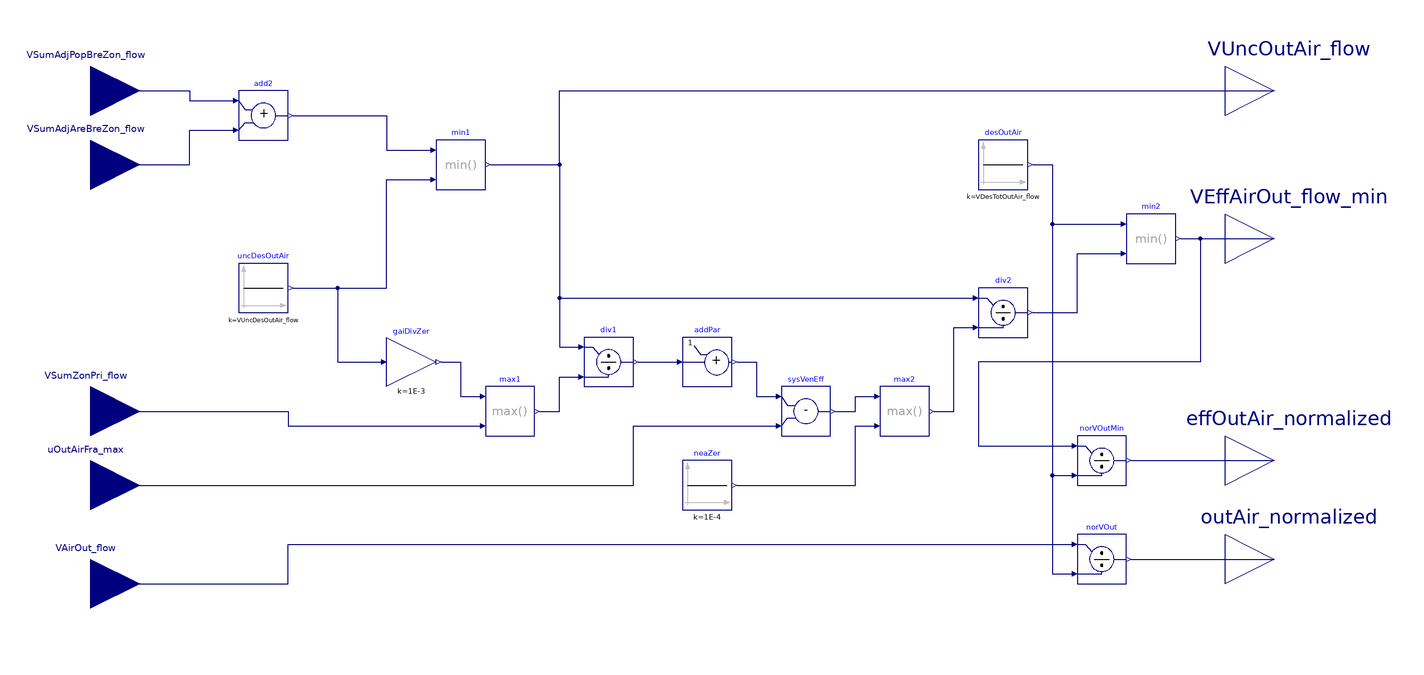

The component connection diagram of the Modelica model below, drawn from its own Placement and Line annotations.

block AHU "Outdoor airflow related calculations at the AHU level"

  parameter BuildingsLite.Controls.OBC.ASHRAE.G36.Types.OutdoorAirSection minOADes
    "Type of outdoor air section"
    annotation (Dialog(group="Economizer design"));
  parameter Real VUncDesOutAir_flow(unit="m3/s")
    "Uncorrected design outdoor airflow rate, including diversity where applicable. It can be determined using the 62MZCalc spreadsheet from ASHRAE 62.1 User's Manual"
    annotation(Dialog(group="Nominal condition"));
  parameter Real VDesTotOutAir_flow(unit="m3/s")
    "Design total outdoor airflow rate. It can be determined using the 62MZCalc spreadsheet from ASHRAE 62.1 User's Manual"
    annotation(Dialog(group="Nominal condition"));

  BuildingsLite.Controls.OBC.CDL.Interfaces.RealInput VSumAdjPopBreZon_flow(
    final min=0,
    final unit="m3/s",
    final quantity="VolumeFlowRate")
    "Sum of the adjusted population component breathing zone flow rate"
    annotation (Placement(transformation(extent={{-260,70},{-220,110}}),
        iconTransformation(extent={{-140,60},{-100,100}})));
  BuildingsLite.Controls.OBC.CDL.Interfaces.RealInput VSumAdjAreBreZon_flow(
    final min=0,
    final unit="m3/s",
    final quantity="VolumeFlowRate")
    "Sum of the adjusted area component breathing zone flow rate"
    annotation (Placement(transformation(extent={{-260,40},{-220,80}}),
        iconTransformation(extent={{-140,20},{-100,60}})));
  BuildingsLite.Controls.OBC.CDL.Interfaces.RealInput VSumZonPri_flow(
    final min=0,
    final unit="m3/s",
    final quantity="VolumeFlowRate")
    "Sum of the zone primary airflow rates for all zones in all zone groups that are in occupied mode"
    annotation (Placement(transformation(extent={{-260,-60},{-220,-20}}),
        iconTransformation(extent={{-140,-20},{-100,20}})));
  BuildingsLite.Controls.OBC.CDL.Interfaces.RealInput uOutAirFra_max(
    final min=0,
    final unit="1") "Maximum zone outdoor air fraction"
    annotation (Placement(transformation(extent={{-260,-90},{-220,-50}}),
        iconTransformation(extent={{-140,-60},{-100,-20}})));
  BuildingsLite.Controls.OBC.CDL.Interfaces.RealInput VAirOut_flow(
    final min=0,
    final unit="m3/s",
    final quantity="VolumeFlowRate")
    if (minOADes == BuildingsLite.Controls.OBC.ASHRAE.G36.Types.OutdoorAirSection.DedicatedDampersAirflow
     or minOADes == BuildingsLite.Controls.OBC.ASHRAE.G36.Types.OutdoorAirSection.SingleDamper)
    "Measured outdoor air volumetric flow rate"
    annotation (Placement(transformation(extent={{-260,-130},{-220,-90}}),
        iconTransformation(extent={{-140,-100},{-100,-60}})));
  BuildingsLite.Controls.OBC.CDL.Interfaces.RealOutput VUncOutAir_flow(
    final min=0,
    final unit="m3/s",
    final quantity="VolumeFlowRate") "Uncorrected minimum outdoor airflow rate"
    annotation (Placement(transformation(extent={{220,70},{260,110}}),
        iconTransformation(extent={{100,60},{140,100}})));
  BuildingsLite.Controls.OBC.CDL.Interfaces.RealOutput VEffAirOut_flow_min(
    final min=0,
    final unit="m3/s",
    final quantity="VolumeFlowRate")
    "Effective minimum outdoor airflow setpoint"
    annotation (Placement(transformation(extent={{220,10},{260,50}}),
        iconTransformation(extent={{100,10},{140,50}})));
  BuildingsLite.Controls.OBC.CDL.Interfaces.RealOutput effOutAir_normalized(
    final unit="1")
    "Effective minimum outdoor airflow setpoint, normalized by the design total outdoor airflow rate "
    annotation (Placement(transformation(extent={{220,-80},{260,-40}}),
        iconTransformation(extent={{100,-50},{140,-10}})));
  BuildingsLite.Controls.OBC.CDL.Interfaces.RealOutput outAir_normalized(
    final unit="1")
    if (minOADes == BuildingsLite.Controls.OBC.ASHRAE.G36.Types.OutdoorAirSection.DedicatedDampersAirflow
     or minOADes == BuildingsLite.Controls.OBC.ASHRAE.G36.Types.OutdoorAirSection.SingleDamper)
    "Normalized outdoor airflow rate"
    annotation (Placement(transformation(extent={{220,-120},{260,-80}}),
        iconTransformation(extent={{100,-100},{140,-60}})));

  BuildingsLite.Controls.OBC.CDL.Reals.Sources.Constant uncDesOutAir(
    final k=VUncDesOutAir_flow)
    "Uncorrected design outdoor airflow rate, including diversity where applicable"
    annotation (Placement(transformation(extent={{-180,0},{-160,20}})));
  BuildingsLite.Controls.OBC.CDL.Reals.Add add2
    "Sum of the breathing zone outdoor airflow"
    annotation (Placement(transformation(extent={{-180,70},{-160,90}})));
  BuildingsLite.Controls.OBC.CDL.Reals.Min min1
    "Uncorrected minimum outdoor airflow rate"
    annotation (Placement(transformation(extent={{-100,50},{-80,70}})));
  BuildingsLite.Controls.OBC.CDL.Reals.Divide div1
    "First input divided by second input"
    annotation (Placement(transformation(extent={{-40,-30},{-20,-10}})));
  BuildingsLite.Controls.OBC.CDL.Reals.AddParameter addPar(
    final p=1) "Add parameter"
    annotation (Placement(transformation(extent={{0,-30},{20,-10}})));
  BuildingsLite.Controls.OBC.CDL.Reals.Subtract sysVenEff
    "Current system ventilation efficiency"
    annotation (Placement(transformation(extent={{40,-50},{60,-30}})));
  BuildingsLite.Controls.OBC.CDL.Reals.Max max1
    "Avoid devide by zero"
    annotation (Placement(transformation(extent={{-80,-50},{-60,-30}})));
  BuildingsLite.Controls.OBC.CDL.Reals.Sources.Constant desOutAir(
    final k=VDesTotOutAir_flow)
    "Design total outdoor airflow rate "
    annotation (Placement(transformation(extent={{120,50},{140,70}})));
  BuildingsLite.Controls.OBC.CDL.Reals.Divide div2 "Division"
    annotation (Placement(transformation(extent={{120,-10},{140,10}})));
  BuildingsLite.Controls.OBC.CDL.Reals.Min min2
    "Uncorrected minimum outdoor airflow rate"
    annotation (Placement(transformation(extent={{180,20},{200,40}})));
  BuildingsLite.Controls.OBC.CDL.Reals.MultiplyByParameter gaiDivZer(
    final k=1E-3)
    "Gain, used to avoid division by zero if the flow rate is smaller than 0.1%"
    annotation (Placement(transformation(extent={{-120,-30},{-100,-10}})));
  BuildingsLite.Controls.OBC.CDL.Reals.Divide norVOutMin
    "Normalization for minimum outdoor air flow rate"
    annotation (Placement(transformation(extent={{160,-70},{180,-50}})));
  BuildingsLite.Controls.OBC.CDL.Reals.Divide norVOut
    if (minOADes == BuildingsLite.Controls.OBC.ASHRAE.G36.Types.OutdoorAirSection.DedicatedDampersAirflow
     or minOADes == BuildingsLite.Controls.OBC.ASHRAE.G36.Types.OutdoorAirSection.SingleDamper)
    "Normalization for outdoor air flow rate"
    annotation (Placement(transformation(extent={{160,-110},{180,-90}})));
  BuildingsLite.Controls.OBC.CDL.Reals.Sources.Constant neaZer(
    final k=1E-4)
    "Near zero value"
    annotation (Placement(transformation(extent={{0,-80},{20,-60}})));
  BuildingsLite.Controls.OBC.CDL.Reals.Max max2
    "Avoid devide by zero"
    annotation (Placement(transformation(extent={{80,-50},{100,-30}})));

equation
  connect(VSumAdjPopBreZon_flow, add2.u1) annotation (Line(points={{-240,90},{-200,
          90},{-200,86},{-182,86}}, color={0,0,127}));
  connect(VSumAdjAreBreZon_flow, add2.u2) annotation (Line(points={{-240,60},{-200,
          60},{-200,74},{-182,74}}, color={0,0,127}));
  connect(add2.y, min1.u1) annotation (Line(points={{-158,80},{-120,80},{-120,66},
          {-102,66}}, color={0,0,127}));
  connect(uncDesOutAir.y, min1.u2) annotation (Line(points={{-158,10},{-120,10},
          {-120,54},{-102,54}}, color={0,0,127}));
  connect(min1.y, VUncOutAir_flow) annotation (Line(points={{-78,60},{-50,60},{-50,
          90},{240,90}}, color={0,0,127}));
  connect(min1.y, div1.u1) annotation (Line(points={{-78,60},{-50,60},{-50,-14},
          {-42,-14}}, color={0,0,127}));
  connect(div1.y, addPar.u)
    annotation (Line(points={{-18,-20},{-2,-20}}, color={0,0,127}));
  connect(uOutAirFra_max, sysVenEff.u2) annotation (Line(points={{-240,-70},{-20,
          -70},{-20,-46},{38,-46}},  color={0,0,127}));
  connect(addPar.y, sysVenEff.u1) annotation (Line(points={{22,-20},{30,-20},{30,
          -34},{38,-34}}, color={0,0,127}));
  connect(uncDesOutAir.y, gaiDivZer.u) annotation (Line(points={{-158,10},{-140,
          10},{-140,-20},{-122,-20}}, color={0,0,127}));
  connect(gaiDivZer.y, max1.u1) annotation (Line(points={{-98,-20},{-90,-20},{-90,
          -34},{-82,-34}}, color={0,0,127}));
  connect(VSumZonPri_flow, max1.u2) annotation (Line(points={{-240,-40},{-160,-40},
          {-160,-46},{-82,-46}}, color={0,0,127}));
  connect(max1.y, div1.u2) annotation (Line(points={{-58,-40},{-50,-40},{-50,-26},
          {-42,-26}}, color={0,0,127}));
  connect(min1.y, div2.u1) annotation (Line(points={{-78,60},{-50,60},{-50,6},{118,
          6}}, color={0,0,127}));
  connect(desOutAir.y, min2.u1) annotation (Line(points={{142,60},{150,60},{150,
          36},{178,36}}, color={0,0,127}));
  connect(div2.y, min2.u2) annotation (Line(points={{142,0},{160,0},{160,24},{178,
          24}}, color={0,0,127}));
  connect(min2.y, VEffAirOut_flow_min)
    annotation (Line(points={{202,30},{240,30}}, color={0,0,127}));
  connect(min2.y, norVOutMin.u1) annotation (Line(points={{202,30},{210,30},{210,
          -20},{120,-20},{120,-54},{158,-54}}, color={0,0,127}));
  connect(desOutAir.y, norVOutMin.u2) annotation (Line(points={{142,60},{150,60},
          {150,-66},{158,-66}}, color={0,0,127}));
  connect(norVOutMin.y, effOutAir_normalized)
    annotation (Line(points={{182,-60},{240,-60}}, color={0,0,127}));
  connect(norVOut.y, outAir_normalized)
    annotation (Line(points={{182,-100},{240,-100}}, color={0,0,127}));
  connect(VAirOut_flow, norVOut.u1) annotation (Line(points={{-240,-110},{-160,
          -110},{-160,-94},{158,-94}}, color={0,0,127}));
  connect(desOutAir.y, norVOut.u2) annotation (Line(points={{142,60},{150,60},{150,
          -106},{158,-106}}, color={0,0,127}));
  connect(sysVenEff.y, max2.u1) annotation (Line(points={{62,-40},{70,-40},{70,-34},
          {78,-34}}, color={0,0,127}));
  connect(neaZer.y, max2.u2) annotation (Line(points={{22,-70},{70,-70},{70,-46},
          {78,-46}}, color={0,0,127}));
  connect(max2.y, div2.u2) annotation (Line(points={{102,-40},{110,-40},{110,-6},
          {118,-6}}, color={0,0,127}));
annotation (
  defaultComponentName="ahuOutAirSet",
  Icon(coordinateSystem(extent={{-100,-100},{100,100}}),
       graphics={Rectangle(
          extent={{-100,100},{100,-100}},
          lineColor={0,0,0},
          fillColor={255,255,255},
          fillPattern=FillPattern.Solid),
        Text(
          extent={{-100,140},{100,100}},
          textColor={0,0,255},
          textString="%name"),
        Text(
          extent={{-98,88},{-12,72}},
          textColor={0,0,0},
          textString="VSumAdjPopBreZon_flow"),
        Text(
          extent={{-96,48},{-10,32}},
          textColor={0,0,0},
          textString="VSumAdjAreBreZon_flow"),
        Text(
          extent={{-96,8},{-32,-8}},
          textColor={0,0,0},
          textString="VSumZonPri_flow"),
        Text(
          extent={{-96,-32},{-32,-48}},
          textColor={0,0,0},
          textString="uOutAirFra_max"),
        Text(
          extent={{38,84},{96,72}},
          textColor={0,0,0},
          textString="VUncOutAir_flow"),
        Text(
          extent={{26,40},{98,24}},
          textColor={0,0,0},
          textString="VEffAirOut_flow_min"),
        Text(
          extent={{18,-20},{96,-38}},
          textColor={0,0,0},
          textString="effOutAir_normalized"),
        Text(
          extent={{-96,-72},{-50,-88}},
          textColor={0,0,0},
          visible=(minOADes == BuildingsLite.Controls.OBC.ASHRAE.G36.Types.OutdoorAirSection.DedicatedDampersAirflow
               or minOADes == BuildingsLite.Controls.OBC.ASHRAE.G36.Types.OutdoorAirSection.SingleDamper),
          textString="VAirOut_flow"),
        Text(
          extent={{30,-70},{98,-86}},
          textColor={0,0,0},
          textString="outAir_normalized",
          visible=(minOADes == BuildingsLite.Controls.OBC.ASHRAE.G36.Types.OutdoorAirSection.DedicatedDampersAirflow
               or minOADes == BuildingsLite.Controls.OBC.ASHRAE.G36.Types.OutdoorAirSection.SingleDamper))}),
Diagram(coordinateSystem(preserveAspectRatio=false, extent={{-220,-120},{220,120}})),
Documentation(info="<html>
<p>
This sequence outputs AHU level uncorrected minimum outdoor airflow rate
<code>VUncOutAir_flow</code> and effective minimum outdoor airflow rate
<code>VEffOutAir_flow</code> when complying with ASHRAE Standard 62.1 ventilation requirements.
It is implemented according to Section 5.16.3.1 of ASHRAE
Guideline G36, May 2020.
</p>
<p>
It requires following inputs which are sum or maximum of the outputs from
the zone level calculation. See
<a href=\"modelica://BuildingsLite.Controls.OBC.ASHRAE.G36.AHUs.MultiZone.VAV.SetPoints.OutdoorAirFlow.ASHRAE62_1.SumZone\">
BuildingsLite.Controls.OBC.ASHRAE.G36.AHUs.MultiZone.VAV.SetPoints.OutdoorAirFlow.ASHRAE62_1.SumZone</a>
for these inputs.
</p>
<ol>
<li>
Sum of the adjusted population component breathing zone flow rate for all zones that are in
all zone groups in occupied mode, <code>VSumAdjPopBreZon_flow</code>.
</li>
<li>
Sum of the adjusted area component breathing zone flow rate for all zones that are in
all zone groups in occupied mode, <code>VSumAdjAreBreZon_flow</code>.
</li>
<li>
Sum of the zone primary airflow rates for all zones in all zone groups that are
in occupied mode,<code>VSumZonPri_flow</code>.
</li>
<li>
Maximum zone outdoor air fraction for all zones in all zone groups that are
in occupied mode, <code>uOutAirFra_max</code>.
</li>
</ol>
<p>
The calculation is done using the steps below.
</p>
<ol>
<li>
See Section 3.1.4.2.a of Guideline 36 for setpoints <code>VUncDesOutAir_flow</code>
and <code>VDesTotOutAir_flow</code>.
</li>
<li>
The uncorrected outdoor airflow rate setpoint <code>VUncOutAir_flow</code> is recalculated
continuously based on the adjusted population and area component breathing zone flow rate
of the zones being served determined in accordance with Section 5.2.1.3. See
<a href=\"modelica://BuildingsLite.Controls.OBC.ASHRAE.G36.VentilationZones.ASHRAE62_1.Setpoints\">
BuildingsLite.Controls.OBC.ASHRAE.G36.VentilationZones.ASHRAE62_1.Setpoints</a>.
<pre>
    VUncOutAir_flow = min(VUncDesOutAir_flow, (VSumAdjPopBreZon_flow + VSumAdjAreBreZon_flow))
</pre>
</li>
<li>
Calculate the current system ventilation efficiency as
<pre>
    sysVenEff = 1 + (VUncOutAir_flow/VSumZonPri_flow) - uOutAirFra_max
</pre> 
</li>
<li>
Calculate the effective minimum outdoor air setpoint <code>VEffOutAir_flow</code> as
the uncorrected outdoor air intake divided by the system ventilation efficiency,
but no larger than the design total outdoor airflow rate <code>VDesTotOutAir_flow</code>:
<pre>
    VEffOutAir_flow = min(VUncOutAir_flow/sysVenEff, VDesTotOutAir_flow)
</pre>
</li>
</ol>
</html>", revisions="<html>
<ul>
<li>
April 6, 2024, by Michael Wetter:<br/>
Corrected wrong annotation.
</li>
<li>
March 12, 2022, by Jianjun Hu:<br/>
First implementation.
</li>
</ul>
</html>"));
end AHU;